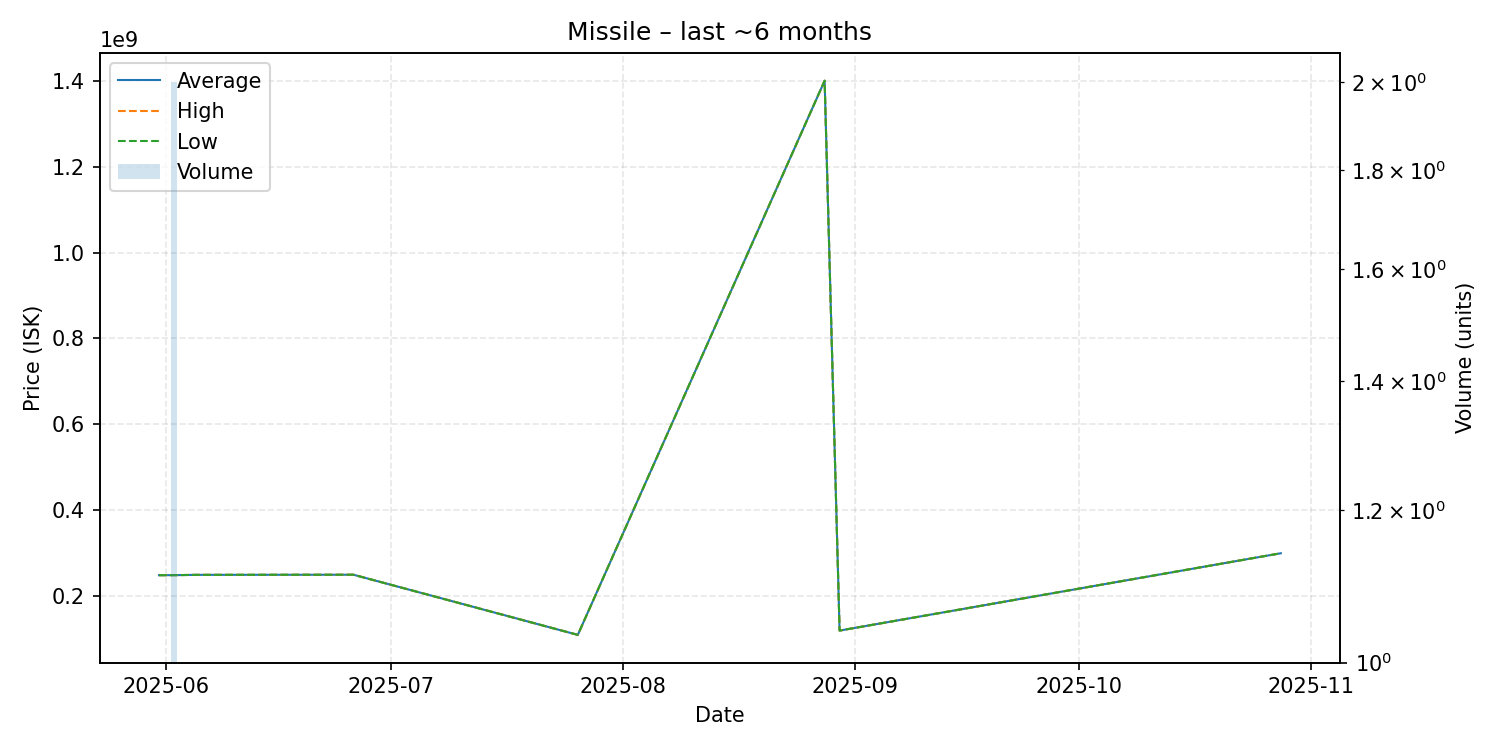

The data file committed next to this chart (first rows):
date, average, highest, lowest, order_count, volume
2025-05-31, 248900000, 248900000, 248900000, 1, 1
2025-06-02, 249000000, 249000000, 249000000, 2, 2
2025-06-05, 249700000, 249700000, 249700000, 1, 1
2025-06-26, 250000000, 250000000, 250000000, 1, 1
2025-07-26, 110000000, 110000000, 110000000, 1, 1
2025-08-28, 1400000000, 1400000000, 1400000000, 1, 1
2025-08-30, 120000000, 120000000, 120000000, 1, 1
2025-10-28, 300000000, 300000000, 300000000, 1, 1
